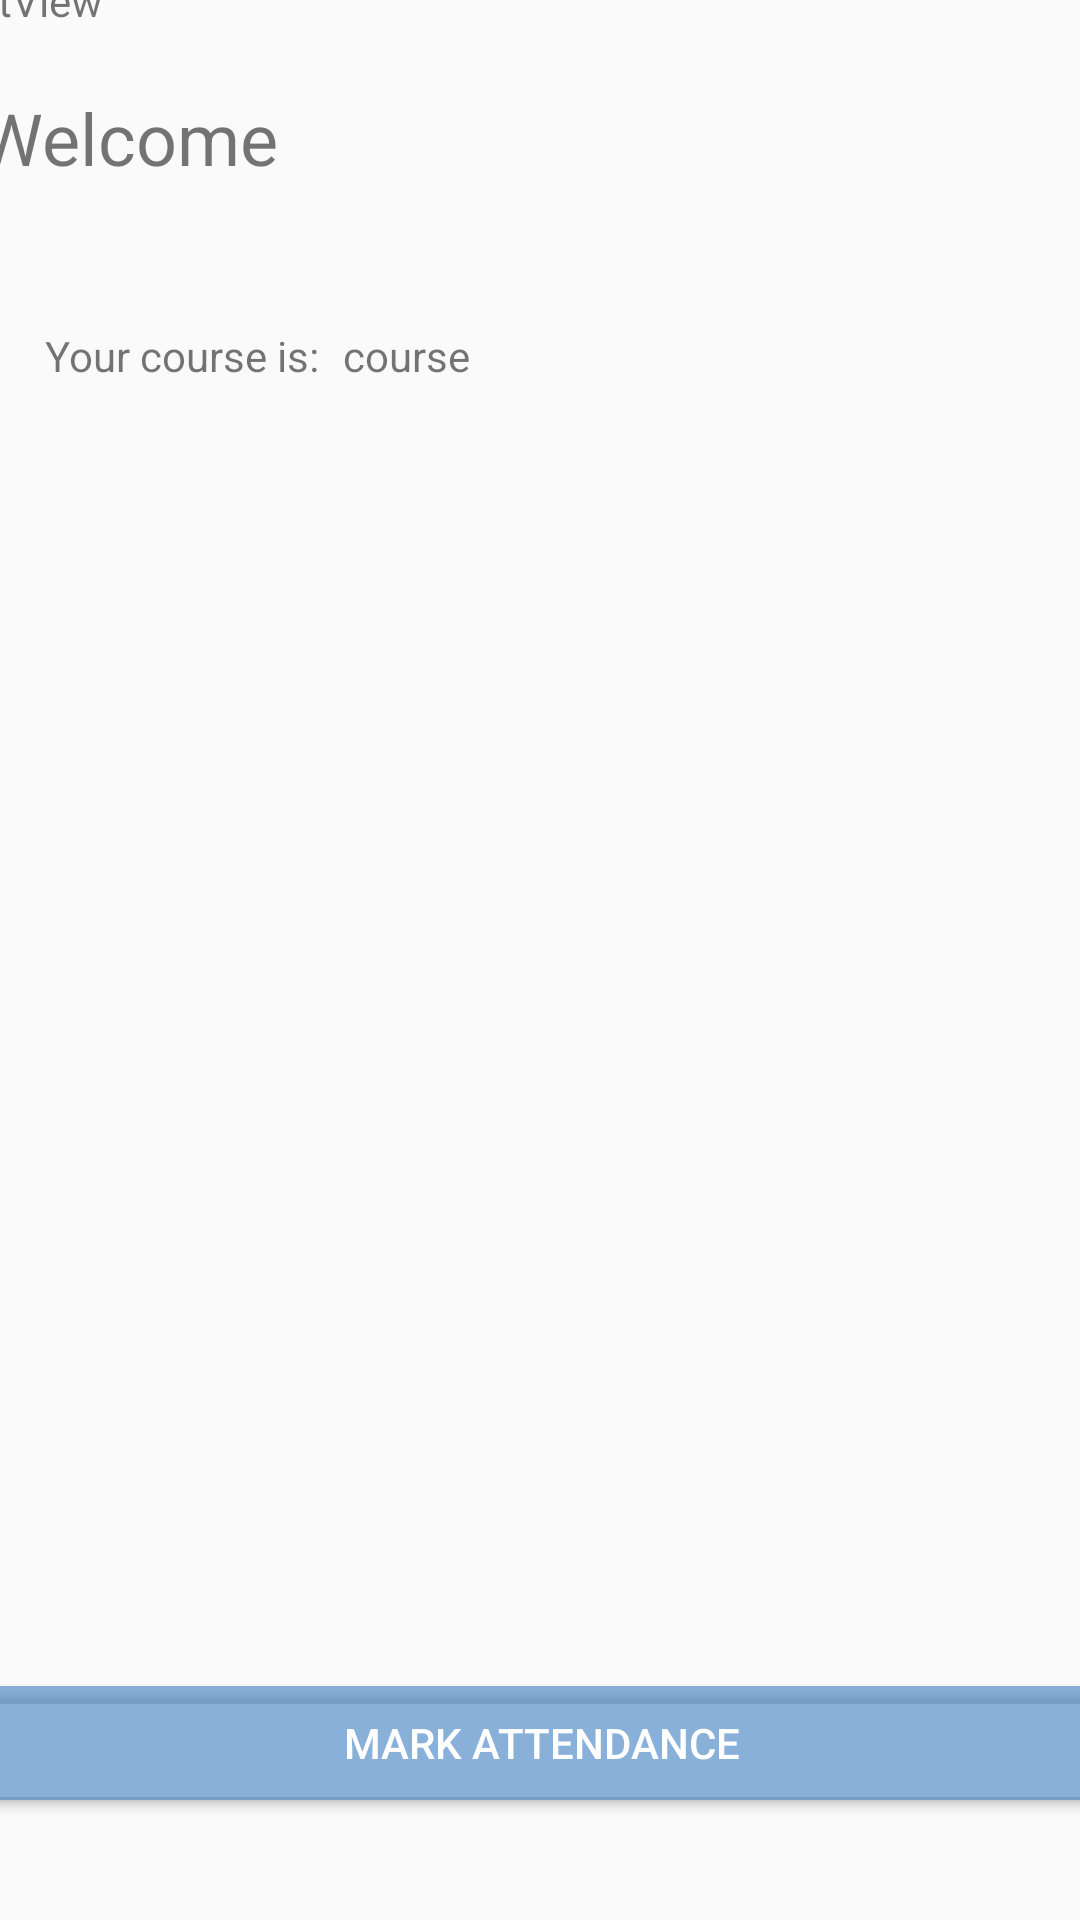

Here is an Android app screen rendered from its layout file. Give the layout XML and the strings, colors and styles it references.
<!-- AndroidManifest.xml: application theme AppTheme -->
<!-- res/layout/activity_user_area.xml -->
<?xml version="1.0" encoding="utf-8"?>
<android.support.constraint.ConstraintLayout xmlns:android="http://schemas.android.com/apk/res/android"
    xmlns:app="http://schemas.android.com/apk/res-auto"
    xmlns:tools="http://schemas.android.com/tools"
    android:layout_width="match_parent"
    android:layout_height="match_parent"
    tools:context="com.kasuncreations.loginmgmt.UserAreaActivity">

    <TextView
        android:id="@+id/tvWelcm"
        android:layout_width="375dp"
        android:layout_height="34dp"
        android:layout_marginBottom="8dp"
        android:layout_marginLeft="8dp"
        android:layout_marginRight="8dp"
        android:layout_marginTop="8dp"
        android:text="Welcome"
        android:textSize="24sp"
        app:layout_constraintBottom_toBottomOf="parent"
        app:layout_constraintLeft_toLeftOf="parent"
        app:layout_constraintRight_toRightOf="parent"
        app:layout_constraintTop_toTopOf="parent"
        app:layout_constraintVertical_bias="0.037"
        tools:layout_editor_absoluteX="-94dp" />

    <TextView
        android:id="@+id/textView2"
        android:layout_width="wrap_content"
        android:layout_height="wrap_content"
        android:text="Your course is:"
        android:layout_marginRight="8dp"
        app:layout_constraintRight_toRightOf="parent"
        android:layout_marginLeft="8dp"
        app:layout_constraintLeft_toLeftOf="parent"
        app:layout_constraintHorizontal_bias="0.028"
        app:layout_constraintTop_toTopOf="parent"
        android:layout_marginTop="8dp"
        app:layout_constraintBottom_toBottomOf="parent"
        android:layout_marginBottom="8dp"
        app:layout_constraintVertical_bias="0.167" />

    <TextView
        android:id="@+id/tvCourse"
        android:layout_width="wrap_content"
        android:layout_height="wrap_content"
        android:layout_marginLeft="8dp"
        android:layout_marginRight="8dp"
        android:text="course"
        app:layout_constraintHorizontal_bias="0.0"
        app:layout_constraintLeft_toRightOf="@+id/textView2"
        app:layout_constraintRight_toRightOf="parent"
        app:layout_constraintTop_toTopOf="parent"
        android:layout_marginTop="8dp"
        app:layout_constraintBottom_toBottomOf="parent"
        android:layout_marginBottom="8dp"
        app:layout_constraintVertical_bias="0.167" />

    <TextView
        android:id="@+id/tvUname"
        android:layout_width="wrap_content"
        android:layout_height="wrap_content"
        android:layout_marginRight="326dp"
        android:layout_marginTop="-10dp"
        android:text="TextView"
        app:layout_constraintRight_toRightOf="parent"
        app:layout_constraintTop_toTopOf="parent" />


    <Button
        android:id="@+id/btnTogglenfc"
        style="@style/Widget.AppCompat.Button.Colored"
        android:layout_width="400dp"
        android:layout_height="50dp"
        android:layout_marginBottom="34dp"
        android:layout_marginLeft="8dp"
        android:layout_marginRight="8dp"
        android:layout_marginTop="8dp"
        android:text="Mark Attendance"
        app:layout_constraintBottom_toBottomOf="parent"
        app:layout_constraintLeft_toLeftOf="parent"
        app:layout_constraintRight_toRightOf="parent"
        app:layout_constraintTop_toBottomOf="@+id/tvWelcm"
        app:layout_constraintVertical_bias="1.0" />
</android.support.constraint.ConstraintLayout>
<!-- resources referenced by this layout -->
<resources>
  <style name="AppTheme" parent="Theme.AppCompat.Light.DarkActionBar">
          
          <item name="colorPrimary">@color/colorPrimary</item>
          <item name="colorPrimaryDark">@color/colorPrimaryDark</item>
          <item name="colorAccent">@color/colorAccent</item>
          <item name="colorControlNormal">#c5c5c5</item>
          <item name="colorControlActivated">#42a5f5</item>
          <item name="colorControlHighlight">#ba2d65</item>
      </style>
  <color name="colorPrimary">#003041</color>
  <color name="colorPrimaryDark">#003041</color>
  <color name="colorAccent">#95387CC2</color>
</resources>
